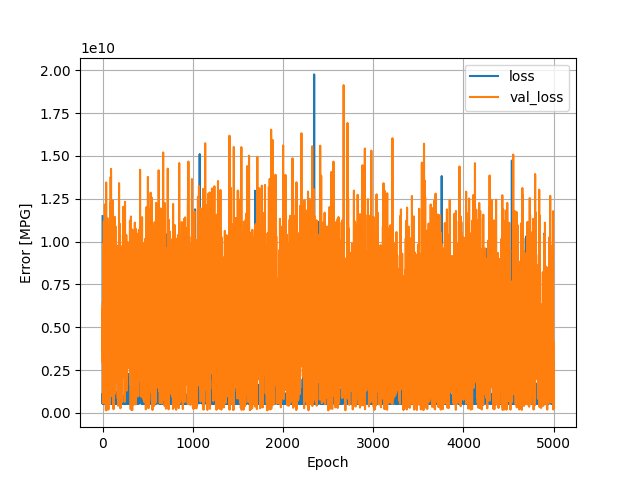

Values plotted in this chart, from the file beside it:
, loss, val_loss, epoch
0, 11486518272, 3498802688, 0
1, 536706912, 6115388416, 1
2, 1139137664, 2915572736, 2
3, 526275840, 6491454464, 3
4, 835139712, 559065728, 4
5, 651048256, 7307820544, 5
6, 553477888, 6088798720, 6
7, 624212928, 9886308352, 7
8, 806225920, 9656225792, 8
9, 759618944, 4757737472, 9
10, 848142656, 5047684096, 10
11, 527755040, 7774217216, 11
12, 681818176, 3435012352, 12
13, 877835072, 2379605248, 13
14, 691259072, 11185704960, 14
15, 732701120, 7091051520, 15
16, 624411136, 3711090688, 16
17, 682663808, 2040065152, 17
18, 865514496, 8620955648, 18
19, 753271296, 563824512, 19
20, 664984128, 2664721408, 20
21, 538119872, 5900763648, 21
22, 729806784, 588029696, 22
23, 1811413376, 1606896384, 23
24, 3065649664, 6724109824, 24
25, 542542784, 4672857600, 25
26, 719135936, 12169870336, 26
27, 642198144, 3233399040, 27
28, 598668224, 4170833152, 28
29, 611333504, 1619805184, 29
30, 873735168, 3814160640, 30
31, 583214784, 4664475136, 31
32, 529535072, 6681638912, 32
33, 911415040, 3400660224, 33
34, 634715136, 9108470784, 34
35, 582028992, 1340343680, 35
36, 605798272, 9045003264, 36
37, 557234048, 163911952, 37
38, 3274454784, 6230318592, 38
39, 591494144, 5399787008, 39
40, 691640896, 13450523648, 40
41, 684883456, 7068061696, 41
42, 3517353728, 8196357120, 42
43, 2175541504, 148350672, 43
44, 2863094528, 1772639744, 44
45, 3096250112, 3974177536, 45
46, 604830528, 2758440704, 46
47, 689230592, 6265756672, 47
48, 637674688, 9310005248, 48
49, 1167077504, 4587973120, 49
50, 520393696, 2221863680, 50
51, 666623616, 3708585728, 51
52, 785424256, 3073514752, 52
53, 586476736, 10345775104, 53
54, 630122688, 11369609216, 54
55, 882138304, 3056759552, 55
56, 550080576, 3075767296, 56
57, 518218720, 10884872192, 57
58, 756239232, 3364217344, 58
59, 559078464, 1467273984, 59
... 4,940 more rows
